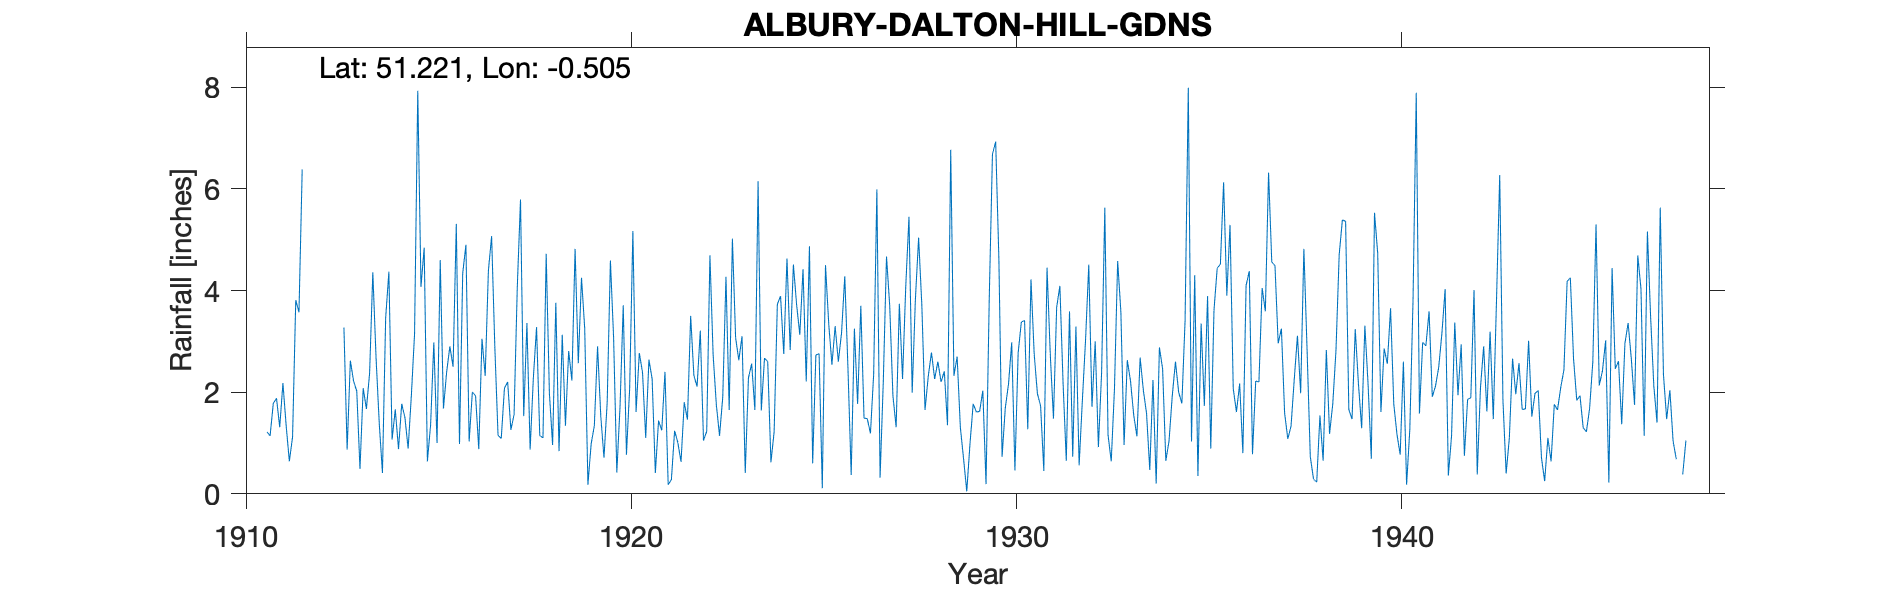

Data behind this chart, as committed beside it:
ALBURY-DALTON-HILL-GDNS, , , , , , , , , , , , , , , , , , , , , , , 
Grid ref, TQ045479, Long, -0.5047, Lat, 51.22, Elevation, 250, ft, , , , , , , , , , , , , , , 
Station no, 196, , , , , , , , , , , , , , , , , , , , , , 
, 1910, 1911, 1912, 1913, 1914, 1915, 1916, 1917, 1918, 1919, 1920, 1921, 1922, 1923, 1924, 1925, 1926, 1927, 1928, 1929, 1930, 1931, 1932
January, , 1.22, , 3.27, 0.41, 4.07, 0.98, 1.15, 3.28, 4.82, 3.07, 2.26, 3.5, 1.65, 2.6, 2.21, 4.28, 2.21, 3.72, 1.31, 4.63, 1.97, 3.29
February, , 1.14, , 0.87, 3.46, 4.84, 4.34, 1.09, 1.15, 2.57, 0.42, 0.41, 2.33, 5.02, 0.62, 4.87, 2.46, 4.67, 1.65, 0.69, 0.73, 1.73, 0.56
March, , 1.78, , 2.62, 4.37, 0.64, 4.9, 2.08, 1.1, 4.25, 1.72, 1.44, 2.11, 3.07, 1.22, 0.6, 0.37, 3.7, 2.31, 0.05, 1.69, 0.45, 1.83
April, , 1.88, , 2.22, 1.07, 1.36, 1.03, 2.2, 4.72, 3.25, 3.71, 1.25, 3.21, 2.63, 3.73, 2.73, 3.25, 1.93, 2.78, 0.98, 2.16, 4.45, 3.03
May, , 1.31, , 2.02, 1.66, 2.98, 2, 1.26, 1.98, 0.18, 0.77, 2.4, 1.05, 3.1, 3.89, 2.76, 1.77, 1.31, 2.26, 1.77, 2.98, 2.76, 4.51
June, , 2.18, , 0.49, 0.88, 1, 1.93, 1.56, 0.96, 0.98, 2.08, 0.18, 1.23, 0.41, 2.75, 0.11, 3.7, 3.74, 2.6, 1.61, 0.46, 1.48, 1.71
July, , 1.35, , 2.08, 1.77, 4.6, 0.88, 4.07, 3.76, 1.34, 5.17, 0.28, 4.69, 2.28, 4.63, 4.5, 1.49, 2.26, 2.2, 1.62, 2.77, 3.67, 3
August, , 0.64, , 1.67, 1.5, 1.68, 3.05, 5.79, 0.84, 2.9, 1.61, 1.24, 2.73, 2.56, 2.83, 3.35, 1.48, 4.09, 2.41, 2.03, 3.38, 4.09, 0.92
September, , 1.12, , 2.38, 0.89, 2.4, 2.32, 1.53, 3.13, 1.53, 2.77, 1.01, 1.75, 1.65, 4.51, 2.54, 1.19, 5.45, 1.35, 0.19, 3.41, 2.17, 2.39
October, , 3.81, , 4.36, 1.93, 2.9, 4.39, 3.36, 1.34, 0.71, 2.39, 0.63, 1.14, 6.15, 3.72, 3.3, 2.35, 1.99, 6.77, 3.83, 1.27, 0.65, 5.63
November, , 3.57, , 2.69, 3.15, 2.5, 5.07, 0.87, 2.81, 1.8, 1.1, 1.8, 1.91, 1.64, 3.13, 2.6, 5.99, 3.83, 2.32, 6.68, 4.22, 3.59, 1.16
December, , 6.38, , 1.39, 7.93, 5.31, 2.89, 2.28, 2.23, 4.59, 2.64, 1.46, 4.27, 2.67, 4.42, 3.17, 0.32, 5.04, 2.7, 6.93, 2.75, 0.73, 0.64
Total, , 26.38, 32.04, 26.06, 29.02, 34.28, 33.78, 27.24, 27.3, 28.92, 27.45, 14.36, 29.92, 32.83, 38.05, 32.74, 28.65, 40.22, 33.07, 27.69, 30.45, 27.74, 28.67
Large gardens so unknown exactly where g…, , , , , , , , , , , , , , , , , , , , , , , 
Gauge terminated when observer retired s…, , , , , , , , , , , , , , , , , , , , , , , 
1912 Not printed Received late, , , , , , , , , , , , , , , , , , , , , , , 
NB in BR 1912 Weston Lodge return was pr…, , , , , , , , , , , , , , , , , , , , , , , 
1927 Some monthly values changed in red …, , , , , , , , , , , , , , , , , , , , , , , 
1927 Jan original value 2.50, , , , , , , , , , , , , , , , , , , , , , , 
1927 Oct original value 1.19, , , , , , , , , , , , , , , , , , , , , , , 
1927 Total original value 40.51 BR 1927 …, , , , , , , , , , , , , , , , , , , , , , , 
1930 Gauge read 8am winter and summer, , , , , , , , , , , , , , , , , , , , , , , 
1947 Sept Dec estimated, , , , , , , , , , , , , , , , , , , , , , , 
1948 House turned into flats, , , , , , , , , , , , , , , , , , , , , , , 
